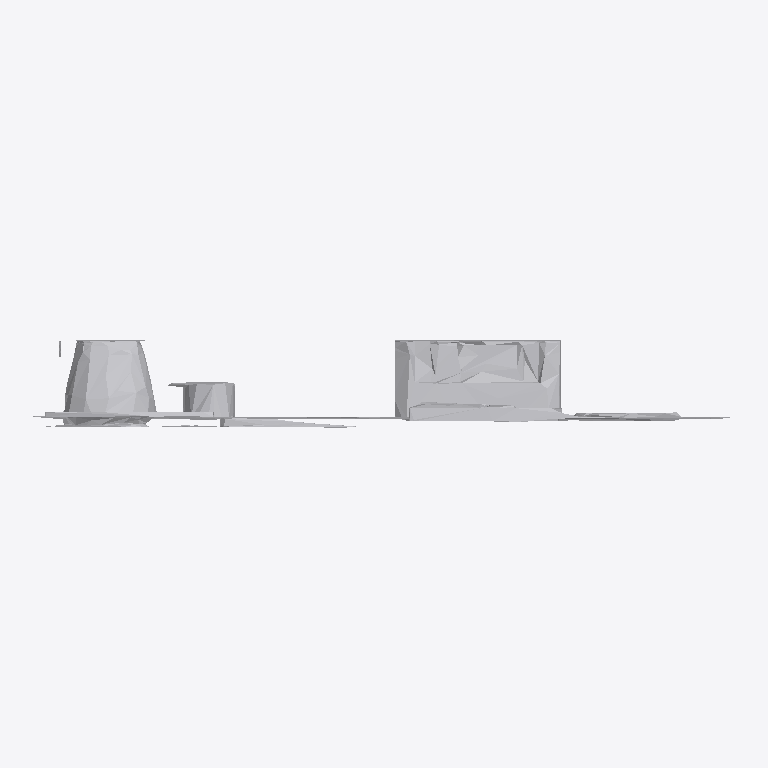
Plan cut of the same IFC building model at storey 'Ground Floor' (level 0.00 m, cut at 1.40 m), seen from above with north up, elements coloured by IFC class: 1 other element (light grey). No cut surface shows.
Extent 1.3 m × 0.2 m × 1.7 m (x, y, z). Storeys (1): Ground Floor at 0.00 m. Elements (1): 1 IfcFurniture.

HEADER;
FILE_DESCRIPTION(('ViewDefinition [CoordinationView]'),'2;1');
FILE_NAME('','2026-07-12T14:04:36',(''),(''),'IfcOpenShell 0.8.0','IfcOpenShell 0.8.0','');
FILE_SCHEMA(('IFC4'));
ENDSEC;
DATA;
#17=IFCPROJECT('2fiOPofPr8RuWI3riT9vDu',#5,'Office Project',$,$,$,$,(#15),#10);
#20=IFCSITE('3clMJ54Gr70f2xNhGDTdjW',#5,'Site',$,$,#19,$,$,.ELEMENT.,$,$,$,$,$);
#22=IFCBUILDING('3eN1xREGXDd813foj2EbTj',#5,'Building',$,$,#21,$,$,.ELEMENT.,$,$,$);
#24=IFCBUILDINGSTOREY('1Fzn3mpvT2W8j7$vDEnxKw',#5,'Ground Floor',$,$,#23,$,$,.ELEMENT.,0.0);
#35=IFCFURNITURE('1$RA4Sl$989gjbBUyVT6RN',#5,'list08_monitor',$,$,#34,#31,$,$);
ENDSEC;
